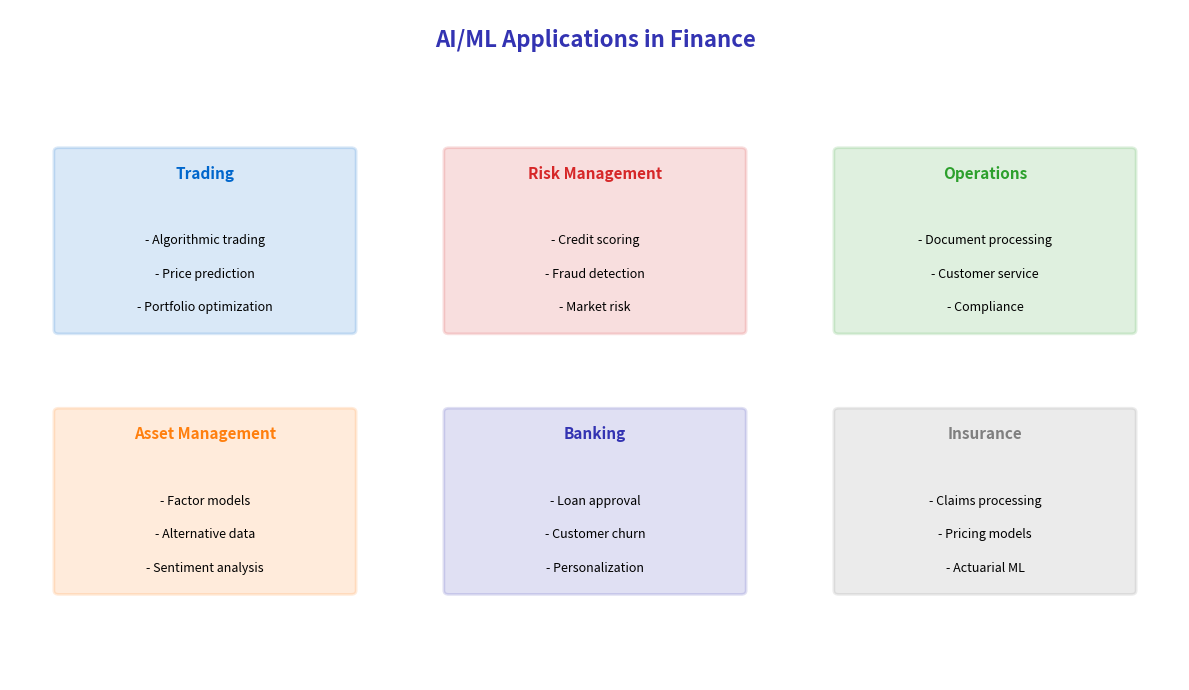

The matplotlib source for this figure:
CHART_METADATA = {
    'title': 'AI Applications Finance',
    'url': 'https://github.com/QuantLet/neural-networks-introduction/tree/main/ai_applications_finance'
}

import matplotlib.pyplot as plt
import matplotlib.patches as mpatches
import numpy as np

# Color palette
mlpurple = '#3333B2'
mlblue = '#0066CC'
mlorange = '#FF7F0E'
mlgreen = '#2CA02C'
mlred = '#D62728'
mlgray = '#7F7F7F'

fig, ax = plt.subplots(1, 1, figsize=(12, 7))
ax.set_xlim(0, 12)
ax.set_ylim(0, 9)
ax.axis('off')

ax.text(6, 8.5, 'AI/ML Applications in Finance', fontsize=16, fontweight='bold', ha='center', color=mlpurple)

# Application boxes
apps = [
    (2, 6, 'Trading', ['Algorithmic trading', 'Price prediction', 'Portfolio optimization'], mlblue),
    (6, 6, 'Risk Management', ['Credit scoring', 'Fraud detection', 'Market risk'], mlred),
    (10, 6, 'Operations', ['Document processing', 'Customer service', 'Compliance'], mlgreen),
    (2, 2.5, 'Asset Management', ['Factor models', 'Alternative data', 'Sentiment analysis'], mlorange),
    (6, 2.5, 'Banking', ['Loan approval', 'Customer churn', 'Personalization'], mlpurple),
    (10, 2.5, 'Insurance', ['Claims processing', 'Pricing models', 'Actuarial ML'], mlgray),
]

for x, y, title, items, color in apps:
    rect = mpatches.FancyBboxPatch((x-1.5, y-1.3), 3, 2.4, boxstyle="round,pad=0.05",
                                    facecolor=color, alpha=0.15, edgecolor=color, lw=2)
    ax.add_patch(rect)
    ax.text(x, y+0.8, title, ha='center', va='center', fontsize=11, fontweight='bold', color=color)
    for i, item in enumerate(items):
        ax.text(x, y - 0.1 - i*0.45, f'- {item}', ha='center', va='center', fontsize=9)

plt.tight_layout()
plt.savefig('ai_applications_finance.pdf', bbox_inches='tight', dpi=300)
plt.savefig('ai_applications_finance.png', bbox_inches='tight', dpi=300)
plt.close()
print("Generated: ai_applications_finance.pdf")
